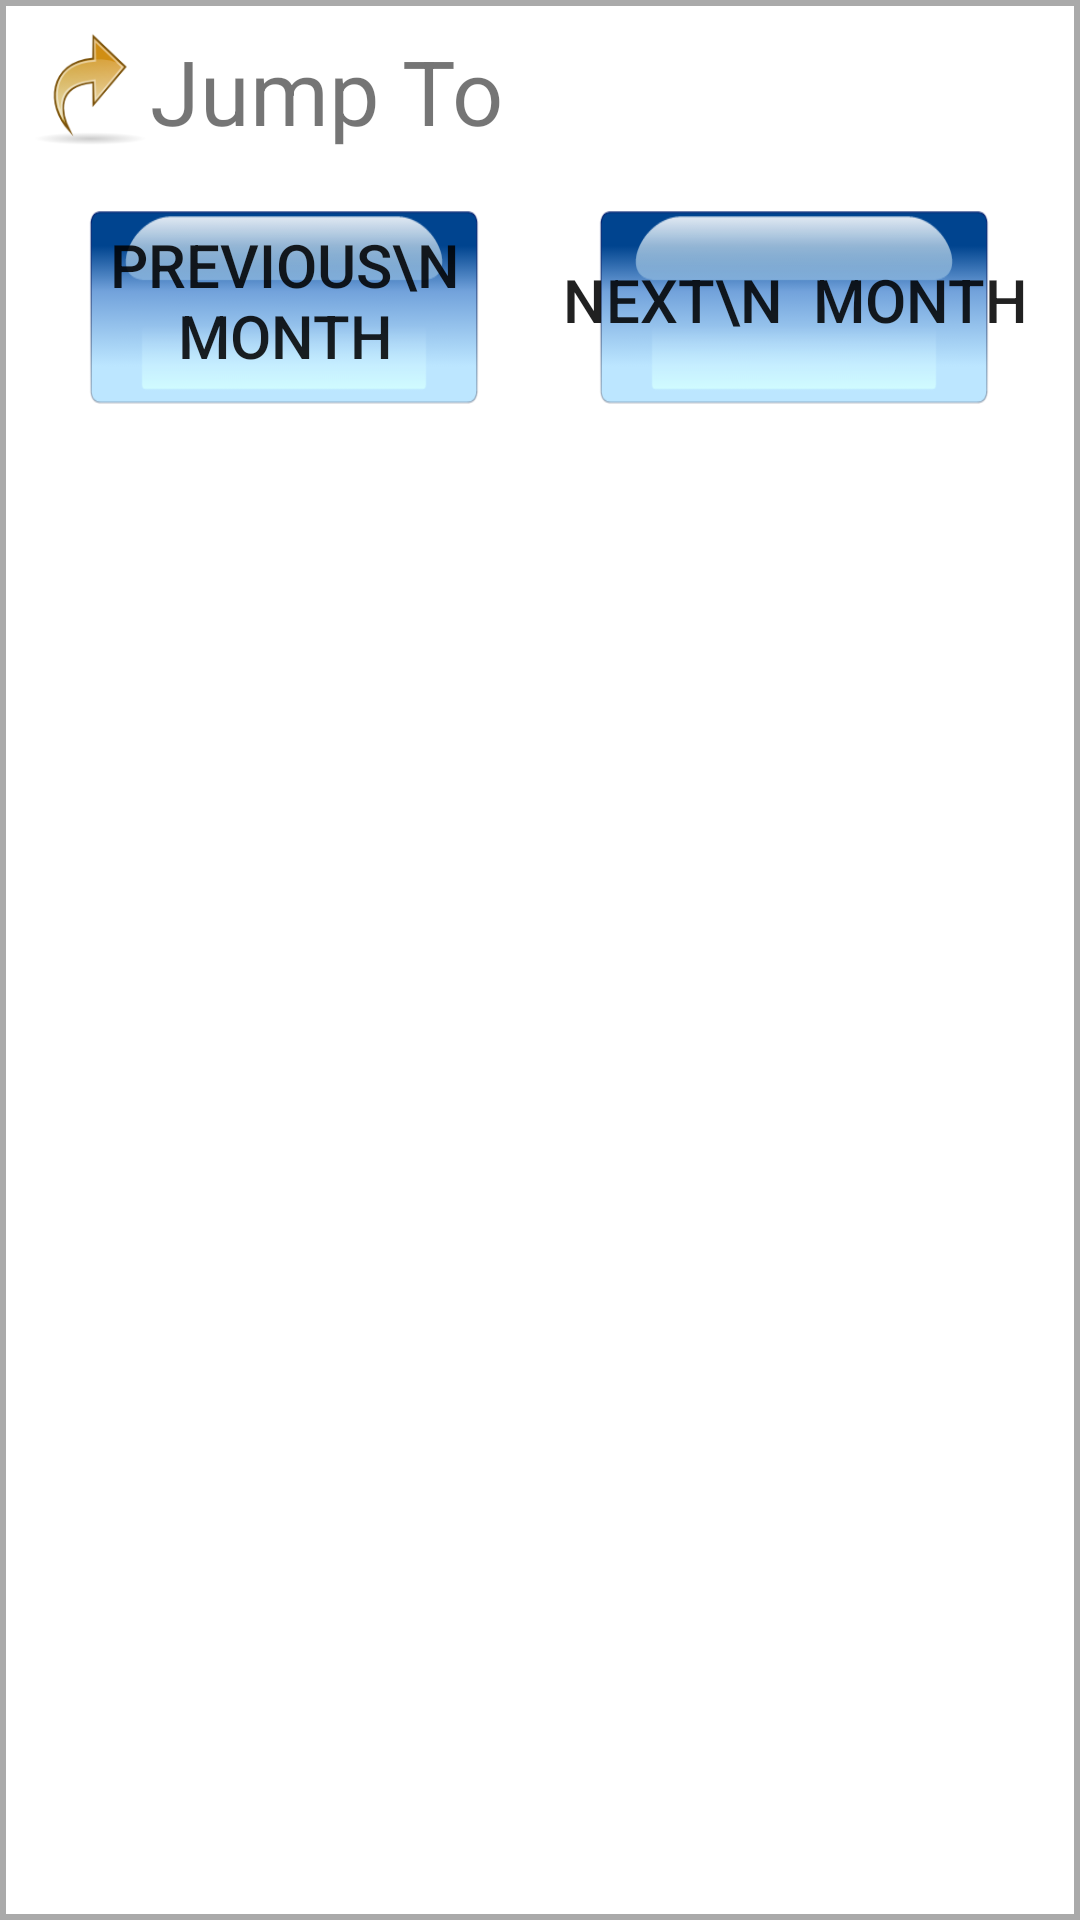

The Android layout XML behind this screen, and the referenced resources:
<!-- AndroidManifest.xml: application theme MyMaterialTheme -->
<!-- res/layout/jump_date_dialog.xml -->
<?xml version="1.0" encoding="utf-8"?>
<LinearLayout xmlns:android="http://schemas.android.com/apk/res/android"
    android:layout_width="match_parent"
    android:layout_height="wrap_content"
    android:padding="10dp"
    android:background="@drawable/shape"
    android:orientation="vertical">

    <LinearLayout
        android:layout_width="match_parent"
        android:layout_height="wrap_content"
        android:orientation="horizontal">

        <ImageView
            android:layout_width="40dp"
            android:layout_height="40dp"
            android:src="@mipmap/jump_to_date" />

        <TextView
            android:layout_width="match_parent"
            android:layout_height="match_parent"
            android:text="Jump To"
            android:textSize="30dp" />
    </LinearLayout>

    <LinearLayout
        android:layout_width="match_parent"
        android:layout_height="wrap_content"
        android:orientation="horizontal">

        <Button
            android:id="@+id/prev"
            android:layout_width="match_parent"
            android:layout_height="100dp"
            android:layout_gravity="center"
            android:layout_weight="1"
            android:gravity="center"
            android:textSize="20dp"
            android:background="@drawable/buttons"
            android:text="Previous\n  Month" />

        <Button
            android:id="@+id/next"
            android:layout_width="match_parent"
            android:layout_height="100dp"
            android:layout_gravity="center"
            android:layout_weight="1"
            android:gravity="center"
            android:textSize="20dp"
            android:background="@drawable/buttons"
            android:text="Next\n  Month" />
    </LinearLayout>

</LinearLayout>
<!-- resources referenced by this layout -->
<resources>
  <!-- drawable buttons (drawable) -->
  <?xml version="1.0" encoding="utf-8"?>
  <selector
    xmlns:android="http://schemas.android.com/apk/res/android">
      
      <item android:state_pressed="true" android:drawable="@drawable/pressed" />
      <item android:drawable="@drawable/normal" />
  </selector>
  <!-- drawable shape (drawable) -->
  <?xml version="1.0" encoding="utf-8"?>
  <shape xmlns:android="http://schemas.android.com/apk/res/android"
      android:shape="rectangle">
      <solid android:color="@android:color/white" />
      <stroke
          android:width="2.0dip"
          android:color="@android:color/darker_gray" />
  </shape>
  <!-- mipmap jump_to_date: png bitmap (mipmap-mdpi, 7177 bytes) -->
  <style name="MyMaterialTheme" parent="MyMaterialTheme.Base">
  
      </style>
  <!-- drawable pressed: png bitmap (drawable, 7561 bytes) -->
  <!-- drawable normal: png bitmap (drawable, 10090 bytes) -->
  <style name="MyMaterialTheme.Base" parent="Theme.AppCompat.Light.DarkActionBar">
          <item name="windowNoTitle">true</item>
          <item name="windowActionBar">false</item>
          <item name="colorPrimary">@color/colorPrimary</item>
          <item name="colorPrimaryDark">@color/colorPrimaryDark</item>
          <item name="colorAccent">@color/colorAccent</item>
      </style>
  <color name="colorPrimary">#3F51B5</color>
  <color name="colorPrimaryDark">#303F9F</color>
  <color name="colorAccent">#ff4081</color>
</resources>
